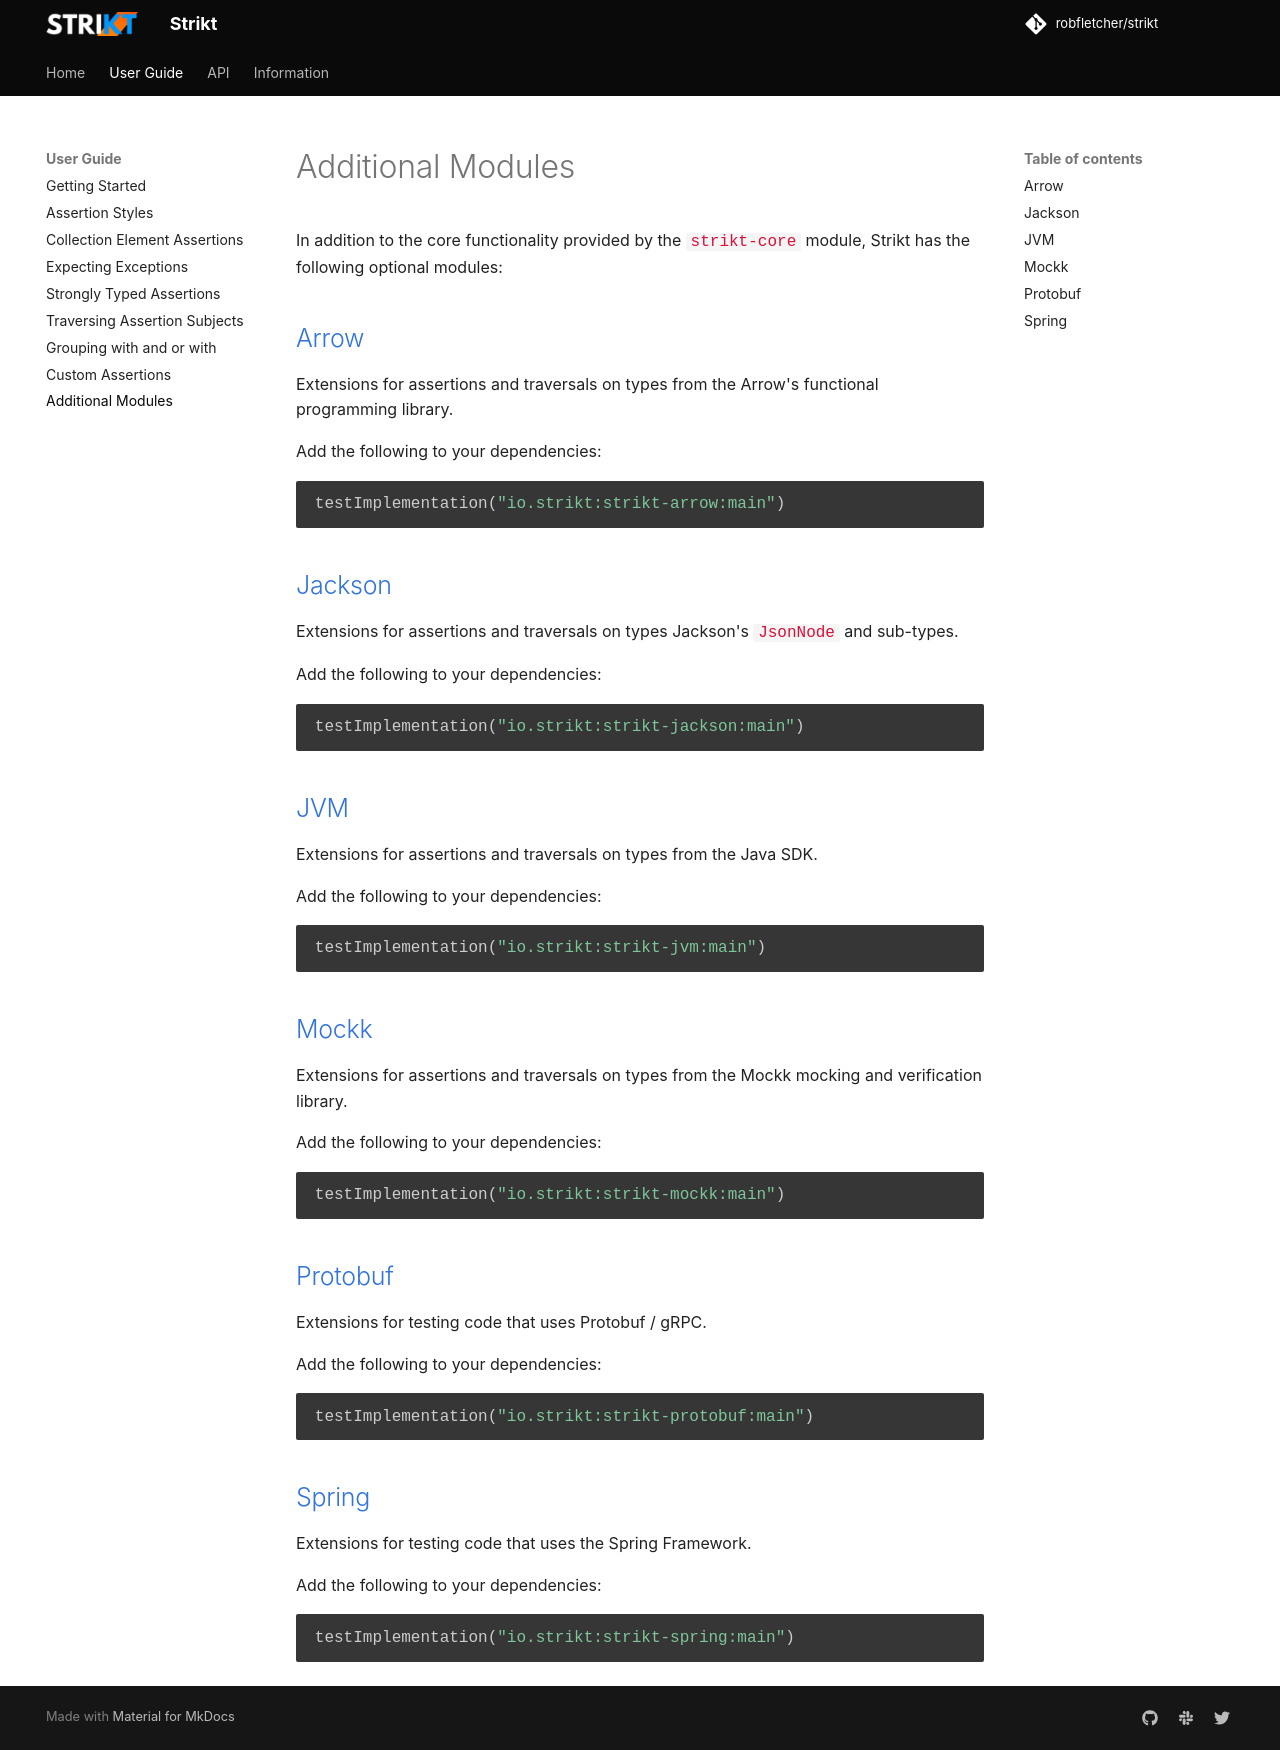

repository: Antimonit/strikt · page: wiki/additional-modules/index.html · generator: mkdocs

# Additional Modules

In addition to the core functionality provided by the `strikt-core` module, Strikt has the following optional modules:

## [Arrow](../modules/arrow.md)

Extensions for assertions and traversals on types from the Arrow's functional programming library.

Add the following to your dependencies:

```kotlin
testImplementation("io.strikt:strikt-arrow:{{ version }}")
```

## [Jackson](../modules/jackson.md)

Extensions for assertions and traversals on types Jackson's `JsonNode` and sub-types.

Add the following to your dependencies:

```kotlin
testImplementation("io.strikt:strikt-jackson:{{ version }}")
```

## [JVM](../modules/jvm.md)

Extensions for assertions and traversals on types from the Java SDK.

Add the following to your dependencies:

```kotlin
testImplementation("io.strikt:strikt-jvm:{{ version }}")
```

## [Mockk](../modules/mockk.md)

Extensions for assertions and traversals on types from the Mockk mocking and verification library.

Add the following to your dependencies:

```kotlin
testImplementation("io.strikt:strikt-mockk:{{ version }}")
```

## [Protobuf](../modules/protobuf.md)

Extensions for testing code that uses Protobuf / gRPC.

Add the following to your dependencies:

```kotlin
testImplementation("io.strikt:strikt-protobuf:{{ version }}")
```

## [Spring](../modules/spring.md)

Extensions for testing code that uses the Spring Framework.

Add the following to your dependencies:

```kotlin
testImplementation("io.strikt:strikt-spring:{{ version }}")
```
